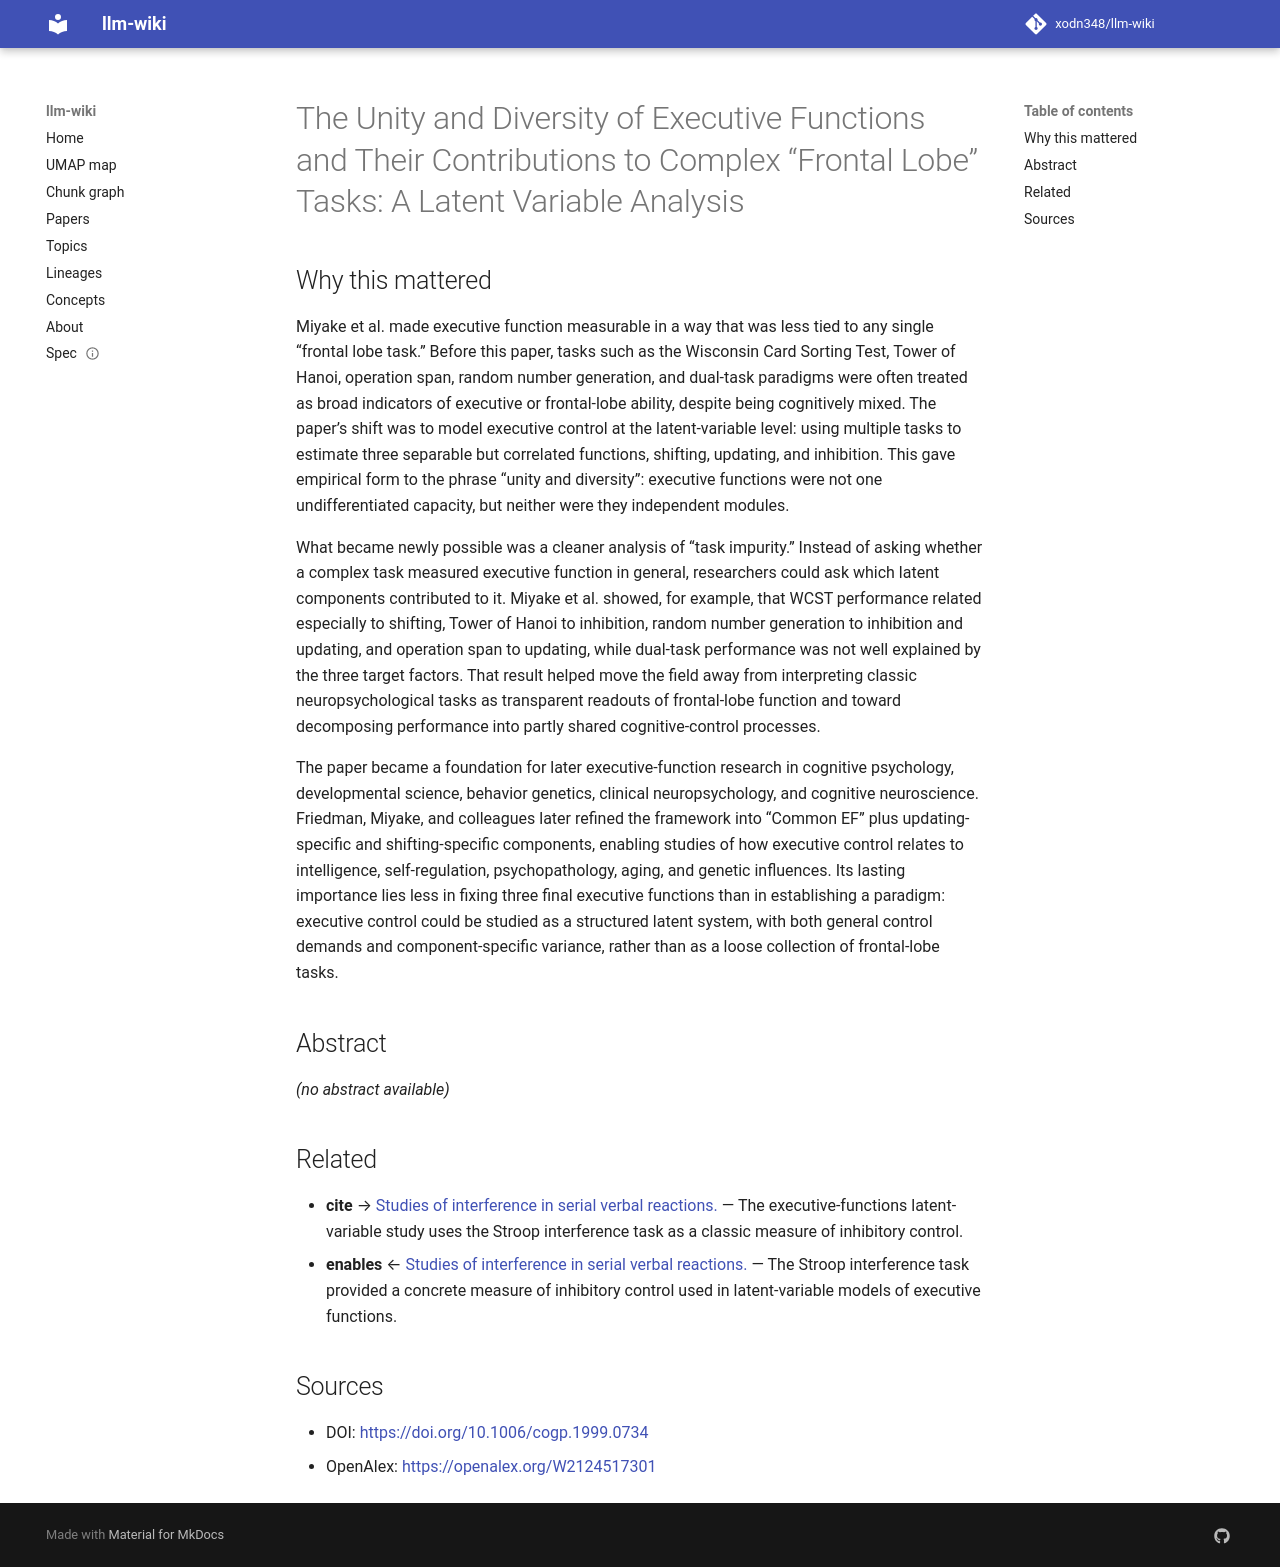

repository: xodn348/llm-wiki · page: paper/10_1006_cogp_1999_0734/index.html · generator: mkdocs

---
title: 'The Unity and Diversity of Executive Functions and Their Contributions to
  Complex “Frontal Lobe” Tasks: A Latent Variable Analysis'
doi: 10.1006/cogp.1999.0734
openalex_id: https://openalex.org/W2124517301
year: 2000
venue: Cognitive Psychology
authors: Akira Miyake, Naomi P. Friedman, Michael J. Emerson, Alexander Witzki, Amy
  Howerter, Tor D. Wager
citations: 15403
fleming_tier: true
concepts:
- Executive functions
- Psychology
- Wisconsin Card Sorting Test
- Cognitive psychology
- Cognitive flexibility
- Set (abstract data type)
- Frontal lobe
- Latent inhibition
- Latent variable
- Confirmatory factor analysis
---

# The Unity and Diversity of Executive Functions and Their Contributions to Complex “Frontal Lobe” Tasks: A Latent Variable Analysis

## Why this mattered

Miyake et al. made executive function measurable in a way that was less tied to any single “frontal lobe task.” Before this paper, tasks such as the Wisconsin Card Sorting Test, Tower of Hanoi, operation span, random number generation, and dual-task paradigms were often treated as broad indicators of executive or frontal-lobe ability, despite being cognitively mixed. The paper’s shift was to model executive control at the latent-variable level: using multiple tasks to estimate three separable but correlated functions, shifting, updating, and inhibition. This gave empirical form to the phrase “unity and diversity”: executive functions were not one undifferentiated capacity, but neither were they independent modules.

What became newly possible was a cleaner analysis of “task impurity.” Instead of asking whether a complex task measured executive function in general, researchers could ask which latent components contributed to it. Miyake et al. showed, for example, that WCST performance related especially to shifting, Tower of Hanoi to inhibition, random number generation to inhibition and updating, and operation span to updating, while dual-task performance was not well explained by the three target factors. That result helped move the field away from interpreting classic neuropsychological tasks as transparent readouts of frontal-lobe function and toward decomposing performance into partly shared cognitive-control processes.

The paper became a foundation for later executive-function research in cognitive psychology, developmental science, behavior genetics, clinical neuropsychology, and cognitive neuroscience. Friedman, Miyake, and colleagues later refined the framework into “Common EF” plus updating-specific and shifting-specific components, enabling studies of how executive control relates to intelligence, self-regulation, psychopathology, aging, and genetic influences. Its lasting importance lies less in fixing three final executive functions than in establishing a paradigm: executive control could be studied as a structured latent system, with both general control demands and component-specific variance, rather than as a loose collection of frontal-lobe tasks.

## Abstract

_(no abstract available)_


## Related

- **cite** → [Studies of interference in serial verbal reactions.](10_1037_h0054651.md) — The executive-functions latent-variable study uses the Stroop interference task as a classic measure of inhibitory control.
- **enables** ← [Studies of interference in serial verbal reactions.](10_1037_h0054651.md) — The Stroop interference task provided a concrete measure of inhibitory control used in latent-variable models of executive functions.


## Sources

- DOI: [https://doi.org/10.1006/cogp.1999.0734](https://doi.org/10.1006/cogp.1999.0734)
- OpenAlex: [https://openalex.org/W2124517301](https://openalex.org/W2124517301)
